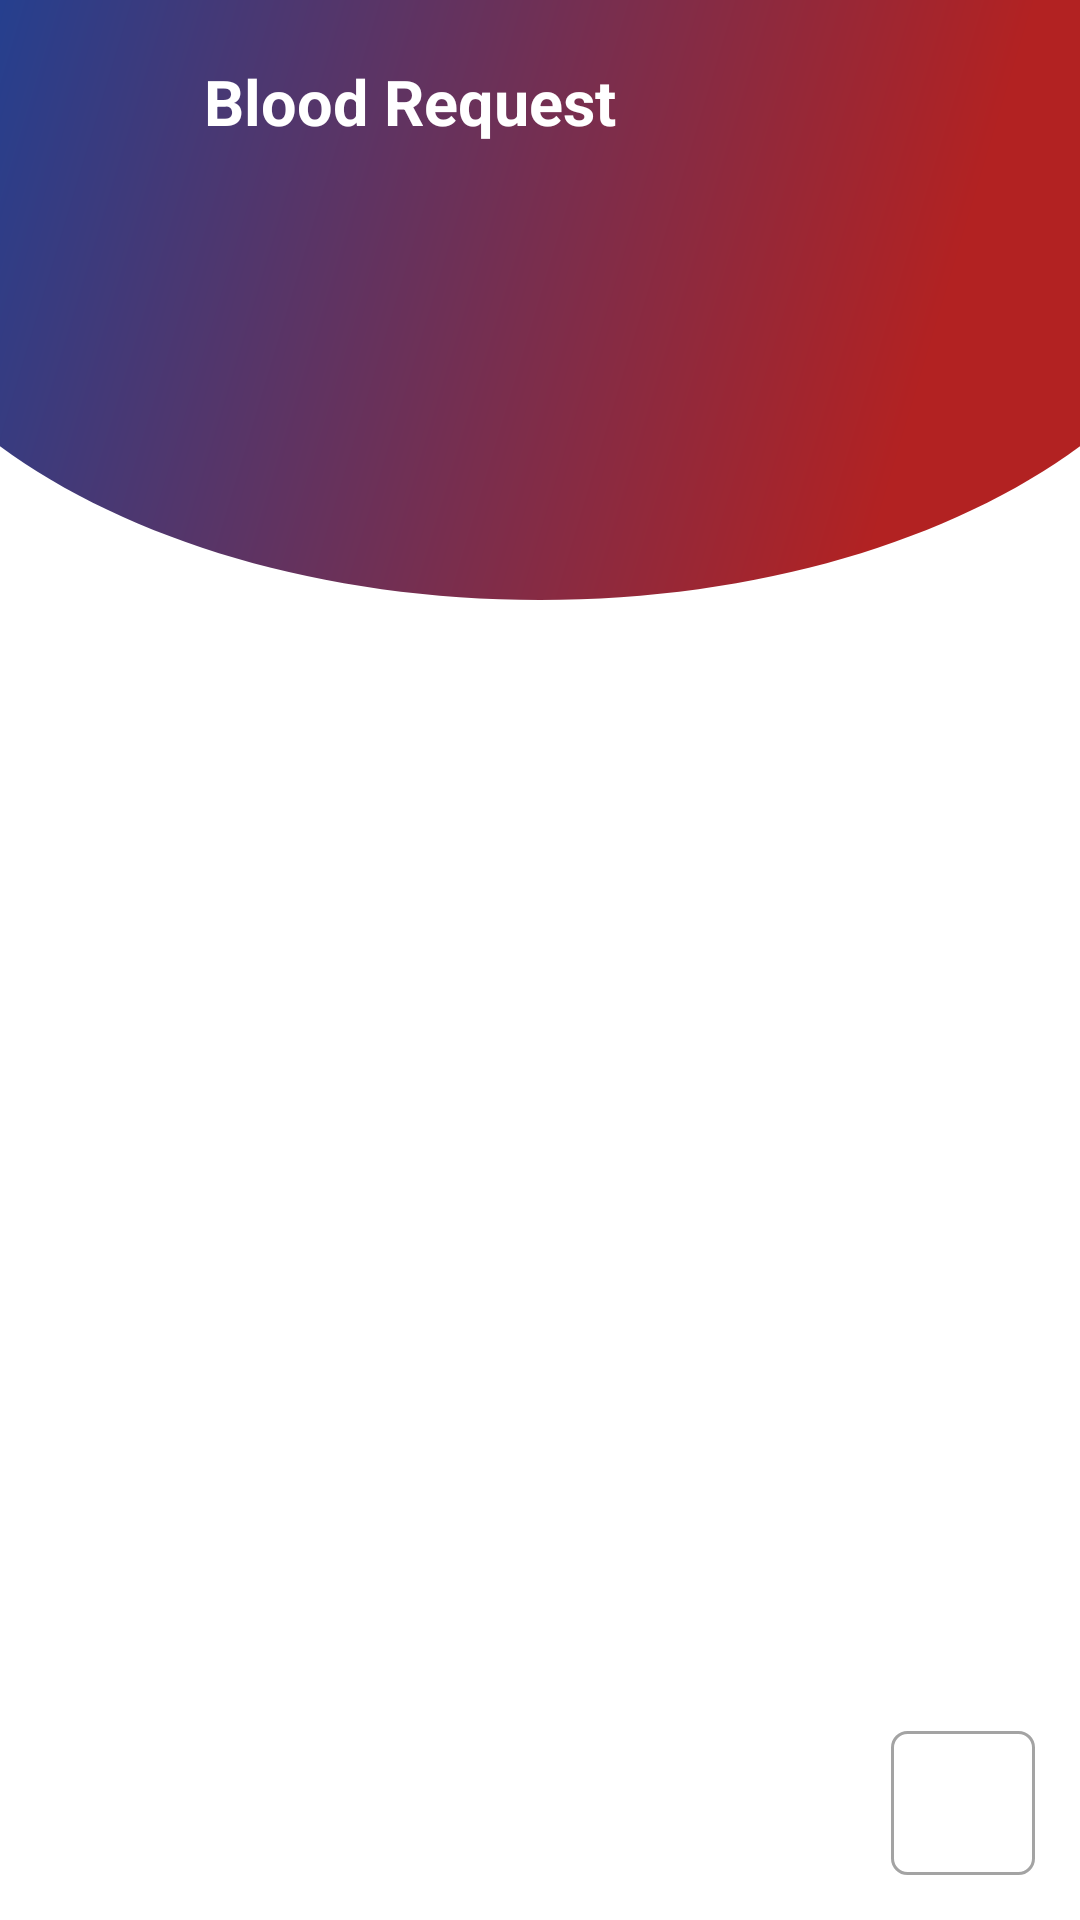

The Android layout XML behind this screen, and the referenced resources:
<!-- AndroidManifest.xml: application theme Theme.UOS -->
<!-- res/layout/activity_request.xml -->
<?xml version="1.0" encoding="utf-8"?>
<RelativeLayout xmlns:android="http://schemas.android.com/apk/res/android"
    xmlns:app="http://schemas.android.com/apk/res-auto"
    xmlns:tools="http://schemas.android.com/tools"
    android:id="@+id/main"
    android:layout_width="match_parent"
    android:layout_height="match_parent"
    android:orientation="vertical"
    android:background="@color/white"
    tools:context=".ui.activity.RequestActivity">

    <View
        android:id="@+id/bg_top_header"
        android:layout_width="match_parent"
        android:layout_height="200dp"
        android:layout_alignParentTop="true"
        android:background="@drawable/top_header" />

    <RelativeLayout
        android:id="@+id/rlTop"
        android:layout_width="match_parent"
        android:layout_height="wrap_content"
        android:layout_alignParentTop="true"
        android:padding="10dp">


        <androidx.appcompat.widget.AppCompatImageView
            android:id="@+id/ivBack"
            android:layout_width="48dp"
            android:layout_height="48dp"
            android:layout_gravity="center"
            android:contentDescription="@string/back"

            android:padding="10dp"
            android:src="@drawable/baseline_arrow_back_ios_24"
            android:tint="@color/back_button" />


        <TextView
            android:layout_width="wrap_content"
            android:layout_height="wrap_content"
            android:layout_centerInParent="true"
            android:layout_marginStart="10dp"
            android:layout_toRightOf="@+id/ivBack"
            android:text="@string/blood_request"
            android:textStyle="bold"
            android:textColor="@color/white"
            android:textSize="21sp" />

    </RelativeLayout>


    <androidx.recyclerview.widget.RecyclerView
        android:id="@+id/rvRequest"
        android:layout_width="match_parent"
        android:layout_height="wrap_content"
        android:layout_below="@+id/rlTop"
        android:orientation="vertical"
        app:layoutManager="androidx.recyclerview.widget.LinearLayoutManager"
        tools:itemCount="5"
        tools:listitem="@layout/row_request" />


    <androidx.appcompat.widget.AppCompatImageView
        android:id="@+id/fabAdd"
        android:layout_width="48dp"
        android:layout_height="48dp"
        android:background="@drawable/edit_text_bg"
        android:tint="@color/image_button"
        android:padding="10dp"
        android:layout_alignParentRight="true"
        android:layout_alignParentBottom="true"
        android:soundEffectsEnabled="true"
        android:layout_margin="15dp"
        android:src="@drawable/baseline_add_circle_24"/>


</RelativeLayout>
<!-- res/layout/row_request.xml (included above) -->
<?xml version="1.0" encoding="utf-8"?>
<LinearLayout xmlns:android="http://schemas.android.com/apk/res/android"
    xmlns:app="http://schemas.android.com/apk/res-auto"
    android:layout_width="match_parent"
    android:layout_height="wrap_content"
    android:layout_margin="10dp"
    android:orientation="vertical">

    <RelativeLayout
        android:layout_width="match_parent"
        android:layout_height="wrap_content">

        <LinearLayout
            android:layout_width="match_parent"
            android:layout_height="wrap_content"
            android:layout_below="@+id/tvBloodGroup"
            android:layout_marginHorizontal="10dp"
            android:layout_marginTop="-20dp"
            android:background="@drawable/search_border_shape"
            android:orientation="vertical"
            android:padding="10dp">


            <LinearLayout
                android:layout_width="match_parent"
                android:layout_height="wrap_content"
                android:layout_marginTop="5dp"
                android:orientation="horizontal">

                <TextView
                    android:id="@+id/tvName"
                    android:layout_width="0dp"
                    android:layout_height="wrap_content"
                    android:layout_gravity="center_vertical"
                    android:layout_weight="1"
                    android:gravity="center_vertical"
                    android:padding="5dp"
                    android:text="Name" />



                <androidx.appcompat.widget.AppCompatImageView
                    android:id="@+id/ivCall"
                    android:layout_width="48dp"
                    android:layout_height="48dp"
                    android:layout_gravity="center"
                    android:src="@drawable/baseline_add_ic_call_24"
                    android:padding="8dp"
                    android:tint="@color/image_button" />

                <androidx.appcompat.widget.AppCompatImageView
                    android:id="@+id/ivLocation"
                    android:layout_width="48dp"
                    android:layout_height="48dp"
                    android:layout_marginStart="10dp"
                    android:layout_gravity="center"
                    android:src="@drawable/baseline_location_pin_24"
                    android:padding="8dp"
                    android:tint="@color/image_button" />

                <TextView
                    android:id="@+id/tvMobile"
                    android:layout_width="wrap_content"
                    android:layout_height="wrap_content"
                    android:padding="10dp"
                    android:text="Mobile"
                    android:visibility="gone" />


            </LinearLayout>


            <LinearLayout
                android:layout_width="match_parent"
                android:layout_height="wrap_content"
                android:orientation="horizontal">

                <TextView
                    android:id="@+id/tv_state"
                    android:layout_width="0dp"
                    android:layout_height="wrap_content"
                    android:layout_weight="1"
                    android:hint="State"
                    android:textColor="@color/black"
                    android:padding="5dp" />

                <TextView
                    android:id="@+id/tv_city"
                    android:layout_width="0dp"
                    android:layout_height="wrap_content"
                    android:layout_weight="1"
                    android:hint="City"
                    android:textColor="@color/black"
                    android:padding="5dp" />

            </LinearLayout>

            <TextView
                android:id="@+id/tv_area"
                android:layout_width="match_parent"
                android:layout_height="wrap_content"
                android:hint="Area"
                android:visibility="visible"
                android:textColor="@color/black"
                android:padding="5dp" />


            <TextView
                android:id="@+id/tvAddress"
                android:layout_width="match_parent"
                android:padding="5dp"
                android:layout_height="wrap_content"
                android:hint="Address" />

            <TextView
                android:id="@+id/tvHospital"
                android:layout_width="match_parent"
                android:layout_height="wrap_content"
                android:padding="5dp"
                android:hint="hospital" />

            <TextView
                android:id="@+id/tvTime"
                android:layout_width="match_parent"
                android:layout_height="wrap_content"
                android:padding="5dp"
                android:hint="Time" />

        </LinearLayout>

        <TextView
            android:id="@+id/tvBloodGroup"
            android:layout_width="50dp"
            android:layout_height="wrap_content"
            android:layout_marginStart="30dp"
            android:background="@drawable/selected_border"
            android:gravity="center"
            android:padding="10dp"
            android:textStyle="bold"
            android:text="O+"
            android:textAllCaps="true"
            android:textColor="@color/white" />

    </RelativeLayout>


</LinearLayout>
<!-- resources referenced by this layout -->
<resources>
  <color name="black">#FF000000</color>
  <color name="white">#FFFFFFFF</color>
  <!-- drawable baseline_add_ic_call_24 (drawable) -->
  <vector xmlns:android="http://schemas.android.com/apk/res/android" android:height="24dp" android:viewportHeight="24" android:viewportWidth="24" android:width="24dp">
        
      <path android:fillColor="@android:color/black" android:pathData="M20,15.5c-1.25,0 -2.45,-0.2 -3.57,-0.57 -0.35,-0.11 -0.74,-0.03 -1.02,0.24l-2.2,2.2c-2.83,-1.44 -5.15,-3.75 -6.59,-6.59l2.2,-2.21c0.28,-0.26 0.36,-0.65 0.25,-1C8.7,6.45 8.5,5.25 8.5,4c0,-0.55 -0.45,-1 -1,-1H4c-0.55,0 -1,0.45 -1,1 0,9.39 7.61,17 17,17 0.55,0 1,-0.45 1,-1v-3.5c0,-0.55 -0.45,-1 -1,-1zM21,6h-3V3h-2v3h-3v2h3v3h2V8h3z"/>
      
  </vector>
  <!-- drawable edit_text_bg (drawable) -->
  <shape xmlns:android="http://schemas.android.com/apk/res/android"
      android:shape="rectangle">
  
      
      <solid android:color="#FFFFFF" /> 
  
      
      <stroke
          android:width="1dp"
          android:color="#A3A3A3" />
  
      
      <corners android:radius="5dp" /> 
  
  </shape>
  <!-- drawable search_border_shape (drawable-nodpi) -->
  <layer-list xmlns:android="http://schemas.android.com/apk/res/android">
      
      <item>
          <shape android:shape="rectangle">
              <solid android:color="@android:color/transparent" />
              <corners android:radius="10dp" />
              <padding
                  android:bottom="4dp"
                  android:left="4dp"
                  android:right="4dp"
                  android:top="4dp" />
          </shape>
      </item>
  
      
      <item>
          <shape android:shape="rectangle">
              
              <solid android:color="@android:color/white" />
              
              <stroke
                  android:width="1dp"
                  android:color="@android:color/black" />
              <corners android:radius="10dp" />
          </shape>
      </item>
  </layer-list>
  <!-- drawable selected_border (drawable) -->
  <?xml version="1.0" encoding="utf-8"?>
  <shape xmlns:android="http://schemas.android.com/apk/res/android"
      android:shape="rectangle">
      
      <solid android:color="@android:color/holo_red_dark" />
      
      <stroke
          android:width="1dp"
          android:color="@android:color/holo_red_dark" />
  
      <corners android:radius="10dp" />
  
  </shape>
  <!-- drawable top_header (drawable) -->
  <vector xmlns:android="http://schemas.android.com/apk/res/android"
      xmlns:aapt="http://schemas.android.com/aapt"
      android:width="1080dp"
      android:height="500dp"
      android:viewportWidth="1080"
      android:viewportHeight="592">
      <path
          android:pathData="M0,440.31L0,0L1080,0L1080,440.31C952.58,532.86 758.02,592 540,592S127.42,532.86 0,440.31Z">
          <aapt:attr name="android:fillColor">
              <gradient
                  android:startY="14.208"
                  android:startX="-280.8"
                  android:endY="380.656"
                  android:endX="921.24"
                  android:type="linear">
                  <item android:offset="0" android:color="#0047AB"/>
                  <item android:offset="1" android:color="#B22222"/>
              </gradient>
          </aapt:attr>
      </path>
  </vector>
  <string name="back">back</string>
  <string name="blood_request">Blood Request</string>
  <style name="Theme.UOS" parent="Base.Theme.UOS" />
  <style name="Base.Theme.UOS" parent="Theme.Material3.Light.NoActionBar">
          
          
  
          
          <item name="android:windowFullscreen">true</item>
          <item name="android:windowContentOverlay">@null</item>
          <item name="android:windowActionBar">false</item>
          <item name="android:windowNoTitle">true</item>
          <item name="android:windowTranslucentStatus">false</item>
      </style>
</resources>
